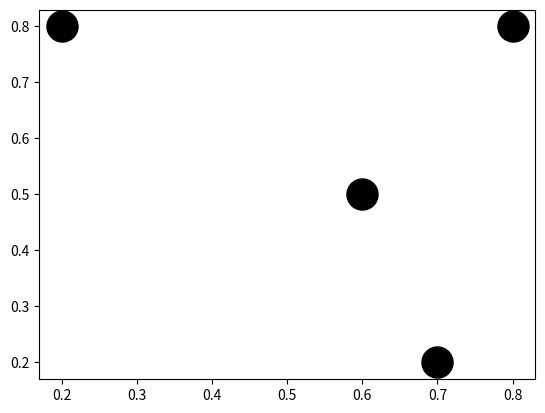
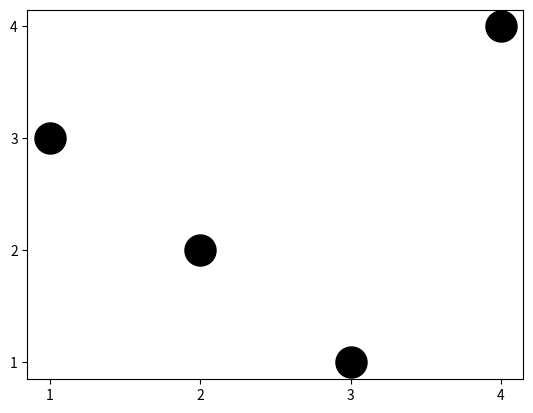

Recreate these plots in Python, in order.
import math
import numpy as np
import matplotlib.pyplot as plt
from scipy.stats import rankdata

F = np.array([[0.7, 0.2], [0.6, 0.5], [0.2, 0.8], [0.8, 0.8]])

f1_rank = rankdata(F[:, 0], method='ordinal')
f2_rank = rankdata(F[:, 1], method='ordinal')



F_rank = np.column_stack([f1_rank, f2_rank, ])
plt.scatter(F[:, 0], F[:, 1], c='k', s=500)
plt.show()


plt.figure()
plt.scatter(F_rank[:, 0], F_rank[:, 1], c='k',s=500)
plt.xticks(np.arange(1, 5, 1))
plt.yticks(np.arange(1, 5, 1))
plt.show()



















